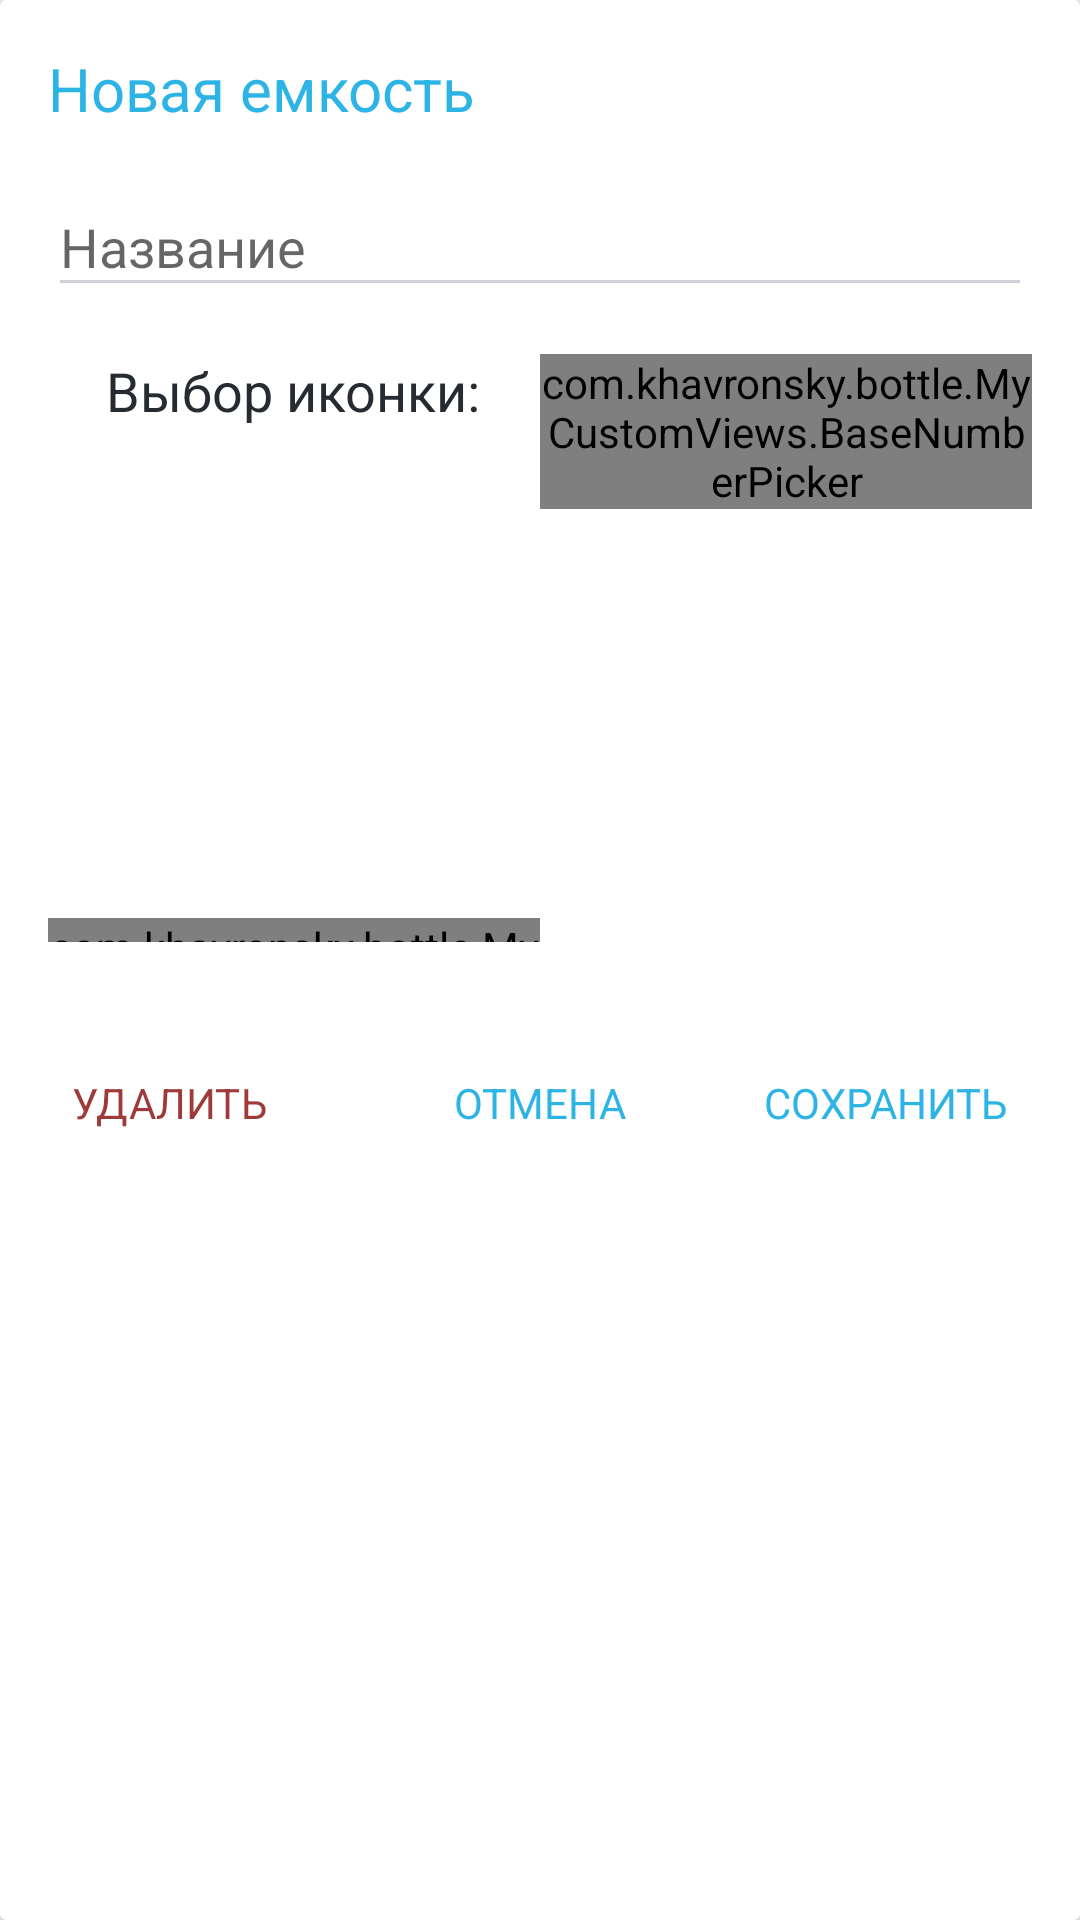

Write the Android layout XML for this screen, with the resource values it uses.
<!-- AndroidManifest.xml: application theme AppTheme -->
<!-- res/layout/new_water_capacity.xml -->
<?xml version="1.0" encoding="utf-8"?>
<android.support.v7.widget.CardView xmlns:android="http://schemas.android.com/apk/res/android"
    xmlns:app="http://schemas.android.com/apk/res-auto"
    android:id="@+id/new_water_capacity"
    android:layout_width="328dp"
    android:layout_height="402dp"

    android:background="@color/white">

    <TextView
        android:id="@+id/capacity_title"
        android:layout_width="wrap_content"
        android:layout_height="wrap_content"
        android:layout_gravity="left"
        android:layout_marginLeft="16dp"
        android:layout_marginTop="16dp"
        android:text="@string/capacity_title"
        android:textColor="@color/water"
        android:textSize="20sp" />

    <android.support.design.widget.TextInputLayout
        android:id="@+id/text_input_layout"
        android:layout_width="match_parent"
        android:layout_height="wrap_content"
        android:layout_marginLeft="16dp"
        android:layout_marginRight="16dp"
        android:layout_marginTop="50dp"
        app:errorEnabled="true"
        app:errorTextAppearance="@style/HintTextStyle">

        <EditText
            android:id="@+id/edit_capacity_title"
            android:layout_width="match_parent"
            android:layout_height="wrap_content"
            android:hint="@string/edit_capacity_title"
            android:inputType="text"

            android:textColor="@color/grey2"
            android:theme="@style/EditTextStyle" />
    </android.support.design.widget.TextInputLayout>


    <LinearLayout
        android:layout_width="match_parent"
        android:layout_height="match_parent"
        android:layout_marginBottom="68dp"
        android:layout_marginLeft="16dp"
        android:layout_marginRight="16dp"
        android:layout_marginTop="118dp"
        android:baselineAligned="false"
        android:orientation="horizontal">

        <FrameLayout
            android:layout_width="match_parent"
            android:layout_height="match_parent"
            android:layout_weight="1">

            <TextView
                android:layout_width="wrap_content"
                android:layout_height="24dp"
                android:layout_gravity="center_horizontal"
                android:text="@string/Choose_icon"
                android:textColor="@color/grey5"
                android:textSize="18sp" />

            <android.support.v4.view.ViewPager
                android:id="@+id/my_pager"
                android:layout_width="match_parent"
                android:layout_height="132dp"
                android:layout_gravity="center_horizontal"
                android:layout_marginTop="35dp"
                android:overScrollMode="never" />

            <com.khavronsky.bottle.MyCustomViews.CirclesSlideIndicator
                android:id="@+id/circlesSlideIndicator"
                android:layout_width="wrap_content"
                android:layout_height="8dp"
                android:layout_gravity="center_horizontal"
                android:layout_marginBottom="20dp"
                android:layout_marginTop="188dp"
                app:defaultColor="#ced1d6"
                app:focusedColor="#95dffa"
                app:margin="24dp"
                app:radius="4dp" />

        </FrameLayout>

        <FrameLayout
            android:layout_width="match_parent"
            android:layout_height="match_parent"
            android:layout_weight="1">

            <TextView
                android:layout_width="wrap_content"
                android:layout_height="24dp"
                android:layout_gravity="center_horizontal"
                android:text="@string/choose_capacity"
                android:textColor="@color/grey5"
                android:textSize="18sp" />

            <com.khavronsky.bottle.MyCustomViews.BaseNumberPicker
                android:id="@+id/numberPicker"
                android:layout_width="wrap_content"
                android:layout_height="wrap_content"
                android:layout_gravity="center_horizontal"
                android:descendantFocusability="blocksDescendants"
                android:width="100dp"
                android:background="#00000000" />

        </FrameLayout>
    </LinearLayout>

    <FrameLayout
        android:layout_width="match_parent"
        android:layout_height="36dp"
        android:layout_marginLeft="16dp"
        android:layout_marginRight="16dp"
        android:layout_marginTop="350dp">

        <TextView
            android:id="@+id/button_del"
            android:layout_width="wrap_content"
            android:layout_height="match_parent"
            android:layout_gravity="left"
            android:padding="8dp"
            android:text="@string/delete"
            android:textColor="@color/food" />

        <TextView
            android:id="@+id/button_cancel"
            android:layout_width="wrap_content"
            android:layout_height="match_parent"
            android:layout_gravity="center_horizontal"
            android:padding="8dp"
            android:text="@string/Cancel"
            android:textColor="@color/water" />

        <TextView
            android:id="@+id/button_save"
            android:layout_width="wrap_content"
            android:layout_height="match_parent"
            android:layout_gravity="right"
            android:padding="8dp"
            android:text="@string/Save"
            android:textColor="@color/water" />


    </FrameLayout>
</android.support.v7.widget.CardView>
<!-- resources referenced by this layout -->
<resources>
  <color name="food">#9f3a3a</color>
  <color name="grey2">#a5a9b4</color>
  <color name="grey5">#262a31</color>
  <color name="water">#2db4e5</color>
  <color name="white">#fafafa</color>
  <string name="Cancel">ОТМЕНА</string>
  <string name="Choose_icon">Выбор иконки:</string>
  <string name="Save">СОХРАНИТЬ</string>
  <string name="capacity_title">Новая емкость</string>
  <string name="choose_capacity">Объем (мл):</string>
  <string name="delete">УДАЛИТЬ</string>
  <string name="edit_capacity_title">Название</string>
  <style name="EditTextStyle" parent="Theme.AppCompat.Light">
          <item name="colorControlNormal">@color/grey1</item>
          <item name="colorControlActivated">@color/grey2</item>
      </style>
  <style name="HintTextStyle" parent="Theme.AppCompat.Light">
          <item name="android:textColor">@color/red</item>
      </style>
  <style name="AppTheme" parent="Theme.AppCompat.Light.NoActionBar">
          
          <item name="colorPrimary">@color/colorPrimary</item>
          <item name="colorPrimaryDark">@color/colorPrimaryDark</item>
          <item name="colorAccent">@color/colorAccent</item>
      </style>
  <color name="grey1">#ced1d6</color>
  <color name="red">#ff0000</color>
  <color name="colorPrimary">#77cdec</color>
  <color name="colorPrimaryDark">#41659b</color>
  <color name="colorAccent">#6b7485</color>
</resources>
